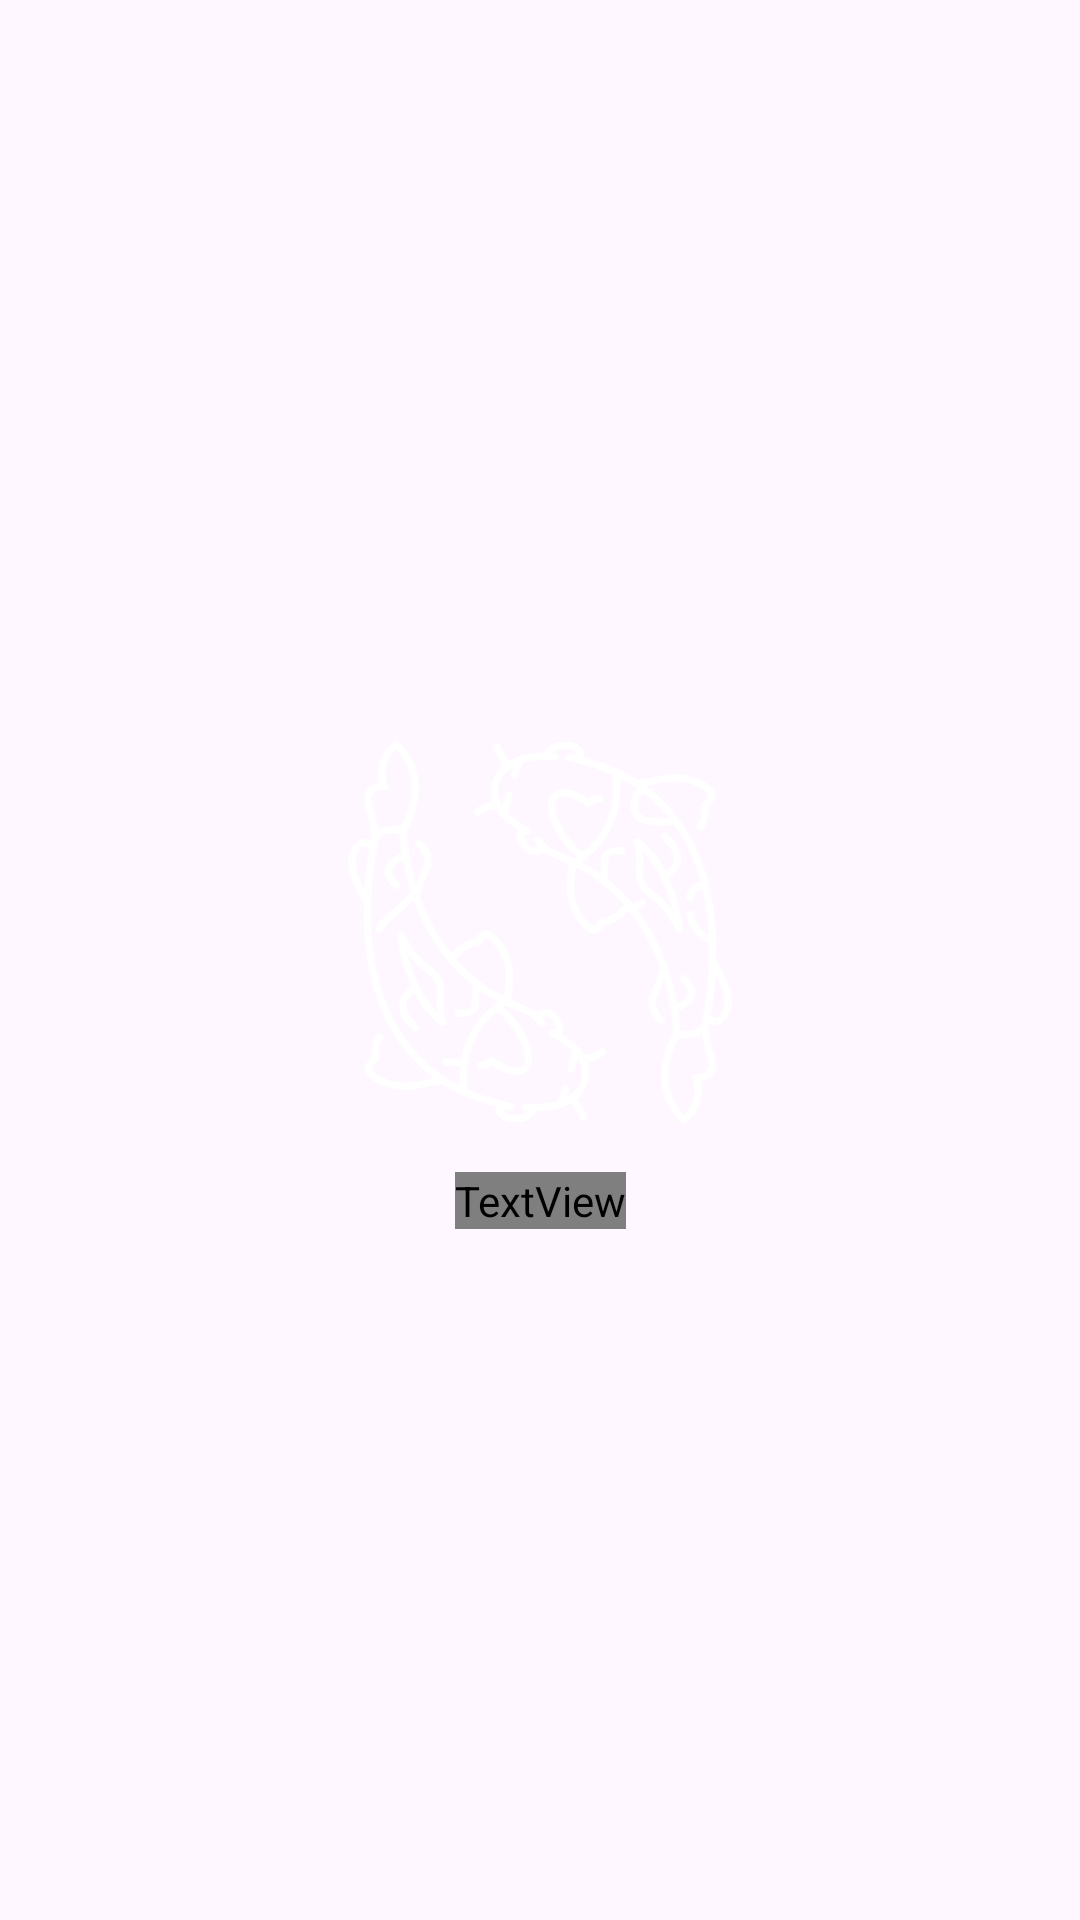

Write the Android layout XML for this screen, with the resource values it uses.
<!-- AndroidManifest.xml: application theme Theme.NiceStart -->
<!-- res/layout/activity_splash.xml -->
<?xml version="1.0" encoding="utf-8"?>
<androidx.constraintlayout.widget.ConstraintLayout xmlns:android="http://schemas.android.com/apk/res/android"
    xmlns:app="http://schemas.android.com/apk/res-auto"
    xmlns:tools="http://schemas.android.com/tools"
    android:id="@+id/main"
    android:layout_width="match_parent"
    android:layout_height="match_parent"
    tools:context=".SplashActivity"
    tools:background="@color/black">

    <ImageView
        android:id="@+id/iv_splash_backimage"
        android:layout_width="match_parent"
        android:layout_height="match_parent"
        app:layout_constraintBottom_toBottomOf="parent"
        app:layout_constraintEnd_toEndOf="parent"
        app:layout_constraintStart_toStartOf="parent"
        app:layout_constraintTop_toTopOf="parent" />

    <androidx.constraintlayout.widget.ConstraintLayout
        android:layout_width="wrap_content"
        android:layout_height="wrap_content"
        app:layout_constraintBottom_toBottomOf="parent"
        app:layout_constraintEnd_toEndOf="parent"
        app:layout_constraintStart_toStartOf="parent"
        app:layout_constraintTop_toTopOf="parent">

        <ImageView
            android:id="@+id/iv_splash_logo"
            android:layout_width="128dp"
            android:layout_height="128dp"
            android:layout_margin="16dp"
            android:contentDescription="@string/iv_splash_logo"
            android:src="@drawable/ic_logo_white"
            app:layout_constraintEnd_toEndOf="parent"
            app:layout_constraintStart_toStartOf="parent"
            app:layout_constraintTop_toTopOf="parent" />

        <TextView
            android:layout_width="wrap_content"
            android:layout_height="wrap_content"
            android:layout_marginTop="16dp"
            android:fontFamily="@font/adlam_display"
            android:text="@string/app_name"
            android:textColor="@color/white"
            android:textSize="32sp"
            app:layout_constraintEnd_toEndOf="parent"
            app:layout_constraintStart_toStartOf="parent"
            app:layout_constraintTop_toBottomOf="@id/iv_splash_logo" />

    </androidx.constraintlayout.widget.ConstraintLayout>
</androidx.constraintlayout.widget.ConstraintLayout>
<!-- resources referenced by this layout -->
<resources>
  <color name="black">#FF000000</color>
  <color name="white">#FFFFFFFF</color>
  <!-- drawable ic_logo_white: vector/xml drawable (drawable, 12279 chars, omitted) -->
  <string name="app_name">NiceStart</string>
  <style name="Theme.NiceStart" parent="Base.Theme.NiceStart" />
  <style name="Base.Theme.NiceStart" parent="Theme.Material3.DayNight.NoActionBar">
          <item name="android:windowIsTranslucent">true</item>
          
          
      </style>
</resources>
